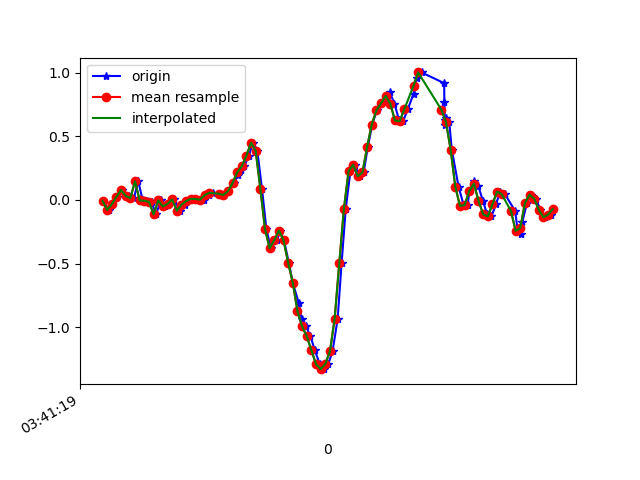

The file beside this chart, header and first rows:
1618803679222, 1499363125506686, -0.00786049, 0.21693486, -0.026781062
1618803679247, 1499363144515998, -0.07872, -0.1606, -0.039
1618803679261, 1499363163550126, -0.03352, 0.3135, -0.04511
1618803679283, 1499363182584238, 0.02513, -0.2693, 0.003762
1618803679305, 1499363201593550, 0.07766, 0.07399, -0.04389
1618803679321, 1499363220662414, 0.02757, -0.2327, 0.003762
1618803679336, 1499363239699838, 0.03368, -0.03108, -0.04877
1618803679355, 1499363258712478, 0.01413, -0.2534, -0.0109
1618803679374, 1499363277881514, 0.1461, -0.1349, -0.03411
1618803679393, 1499363296894154, -0.004195, -0.1948, -0.01334
1618803679412, 1499363315931562, -0.006639, -0.1606, -0.04144
1618803679431, 1499363335016682, -0.01519, 0.1925, -0.03045
1618803679450, 1499363354032394, -0.1142, -0.1239, -0.03655
1618803679472, 1499363373072938, -0.004195, 0.3061, -0.05732
1618803679488, 1499363392113450, -0.05184, 0.107, -0.003568
1618803679507, 1499363411129194, -0.03107, 0.02146, -0.04999
1618803679526, 1499363430164842, 0.003135, 0.2524, -0.006012
1618803679554, 1499363449180330, -0.08483, -0.306, -0.002346
1618803679575, 1499363468220618, -0.0384, 0.09598, -0.04999
1618803679583, 1499363487260874, -0.009082, 0.1925, -0.05122
1618803679602, 1499363506276394, 0.008022, 0.07277, -0.06832
1618803679622, 1499363525215850, 0.0068, 0.07277, -0.116
1618803679648, 1499363544226922, 0.001913, 0.09598, -0.138
1618803679659, 1499363563262762, 0.001913, 0.08987, -0.1526
1618803679678, 1499363582298602, 0.03734, 0.07521, -0.1624
1618803679698, 1499363601309610, 0.05567, 0.06666, -0.1538
1618803679727, 1499363620345450, 0.04834, 0.05811, -0.1233
1618803679742, 1499363639423274, 0.03857, 0.04589, -0.07565
1618803679760, 1499363658460650, 0.06789, 0.04345, -0.006012
1618803679785, 1499363677473258, 0.1314, 0.05567, 0.1198
1618803679804, 1499363696510634, 0.1937, 0.02879, 0.3055
1618803679817, 1499363715548010, 0.2377, -0.02619, 0.4912
1618803679831, 1499363734560554, 0.2646, -0.05185, 0.7001
1618803679850, 1499363753621482, 0.3477, -0.04452, 0.9359
1618803679869, 1499363772659626, 0.4503, -0.01642, 1.217
1618803679887, 1499363791672938, 0.3831, -0.01397, 1.519
1618803679907, 1499363810711018, 0.08743, -0.009085, 1.776
1618803679926, 1499363829749162, -0.229, 0.02024, 2.044
1618803679945, 1499363848772330, -0.3793, 0.052, 2.327
1618803679973, 1499363867810730, -0.3157, 0.09232, 2.634
1618803679983, 1499363886849130, -0.2412, 0.1461, 2.932
1618803680002, 1499363905862762, -0.3182, 0.1925, 3.232
1618803680023, 1499363924901162, -0.4966, 0.2023, 3.53
1618803680040, 1499363943911658, -0.6529, 0.1803, 3.836
1618803680066, 1499363962924522, -0.813, 0.1302, 4.079
1618803680078, 1499363981962154, -0.9376, 0.08865, 4.21
1618803680097, 1499364000999850, -0.9938, 0.06788, 4.249
1618803680116, 1499364020037546, -1.072, 0.03612, 4.172
1618803680135, 1499364039050474, -1.182, -0.006642, 3.978
1618803680156, 1499364058105834, -1.291, -0.05185, 3.717
1618803680173, 1499364077143914, -1.33, -0.08972, 3.412
1618803680193, 1499364096181994, -1.288, -0.06528, 3.072
1618803680211, 1499364115195242, -1.189, 0.005576, 2.676
1618803680233, 1499364134233322, -0.9364, 0.07644, 2.237
1618803680250, 1499364153273834, -0.499, 0.1265, 1.775
1618803680268, 1499364172311914, -0.07017, 0.1864, 1.273
1618803680288, 1499364191325162, 0.2243, 0.2316, 0.8028
1618803680306, 1499364210363370, 0.2768, 0.2463, 0.3422
1618803680328, 1499364229401450, 0.1852, 0.2133, -0.1526
1618803680345, 1499364248450026, 0.2157, 0.1412, -0.6462
1618803680363, 1499364267488362, 0.4149, 0.08377, -1.119
... 42 more rows
